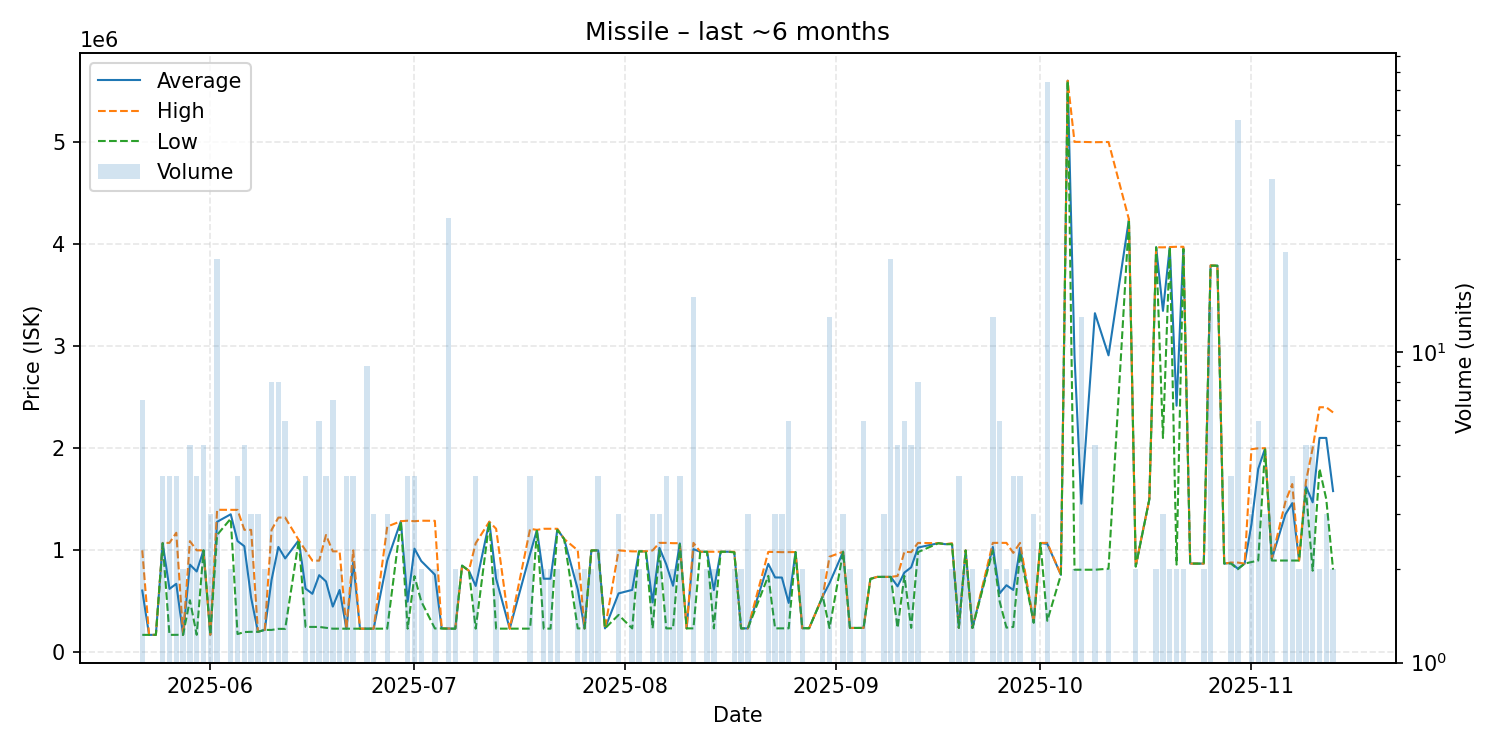

Data behind this chart, as committed beside it:
date, average, highest, lowest, order_count, volume
2025-05-22, 606471, 1000000, 172200, 7, 7
2025-05-23, 172300, 172300, 172300, 1, 1
2025-05-24, 172300, 172300, 172300, 1, 1
2025-05-25, 1071250, 1073000, 1069500, 4, 4
2025-05-26, 622600, 1073000, 172200, 3, 4
2025-05-27, 672125, 1172000, 172250, 4, 4
2025-05-28, 172900, 172900, 172900, 2, 2
2025-05-29, 860400, 1090000, 511500, 5, 5
2025-05-30, 793000, 1000000, 173000, 4, 4
2025-05-31, 999980, 1000000, 999900, 5, 5
2025-06-01, 173000, 173000, 173000, 3, 3
2025-06-02, 1279205, 1397000, 1151000, 6, 20
2025-06-04, 1353000, 1396000, 1310000, 2, 2
2025-06-05, 1090775, 1396000, 180100, 4, 4
2025-06-06, 1040020, 1201000, 200100, 5, 5
2025-06-07, 534733, 1200000, 202100, 3, 3
2025-06-08, 202500, 202500, 202500, 3, 3
2025-06-09, 221000, 221000, 221000, 2, 2
2025-06-10, 710125, 1200000, 220500, 5, 8
2025-06-11, 1033025, 1320500, 231100, 6, 8
2025-06-12, 920867, 1321000, 231100, 6, 6
2025-06-14, 1099000, 1099000, 1099000, 1, 1
2025-06-15, 625000, 999900, 250100, 3, 4
2025-06-16, 574500, 899000, 250000, 2, 2
2025-06-17, 756817, 899000, 250000, 6, 6
2025-06-18, 695725, 1150000, 241450, 4, 4
2025-06-19, 449214, 990000, 232900, 7, 7
2025-06-20, 611450, 990000, 232900, 2, 2
2025-06-21, 232900, 232900, 232900, 3, 4
2025-06-22, 880725, 1000000, 232900, 4, 4
2025-06-23, 232900, 232900, 232900, 1, 1
2025-06-24, 232900, 232900, 232900, 2, 9
2025-06-25, 232900, 232900, 232900, 2, 3
2025-06-27, 899300, 1232500, 232900, 3, 3
2025-06-29, 1285000, 1285000, 1285000, 1, 1
2025-06-30, 497175, 1290000, 232900, 2, 4
2025-07-01, 1016250, 1285000, 747500, 4, 4
2025-07-02, 895000, 1290000, 500000, 2, 2
2025-07-04, 761950, 1289000, 234900, 2, 2
2025-07-05, 235000, 235000, 235000, 1, 1
2025-07-06, 234211, 234900, 233000, 7, 27
2025-07-07, 233000, 233000, 233000, 2, 2
2025-07-08, 849900, 849900, 849900, 1, 1
2025-07-09, 800000, 800000, 800000, 1, 1
2025-07-10, 651250, 1069500, 233000, 3, 4
2025-07-12, 1280000, 1280000, 1280000, 1, 1
2025-07-13, 722050, 1211000, 233100, 2, 2
2025-07-15, 233100, 233100, 233100, 1, 1
2025-07-18, 966300, 1211000, 233200, 4, 4
2025-07-19, 1200000, 1200000, 1200000, 1, 1
2025-07-20, 722050, 1211000, 233100, 2, 2
2025-07-21, 722100, 1211000, 233200, 2, 2
2025-07-22, 1205500, 1211000, 1200000, 2, 2
2025-07-23, 1111000, 1111000, 1111000, 1, 1
2025-07-25, 617600, 999900, 235300, 2, 2
2025-07-26, 235300, 235300, 235300, 1, 2
2025-07-27, 999000, 999000, 999000, 2, 2
2025-07-28, 999500, 999500, 999500, 3, 4
2025-07-29, 235400, 235400, 235400, 1, 1
2025-07-31, 578233, 999300, 367700, 3, 3
... 87 more rows
